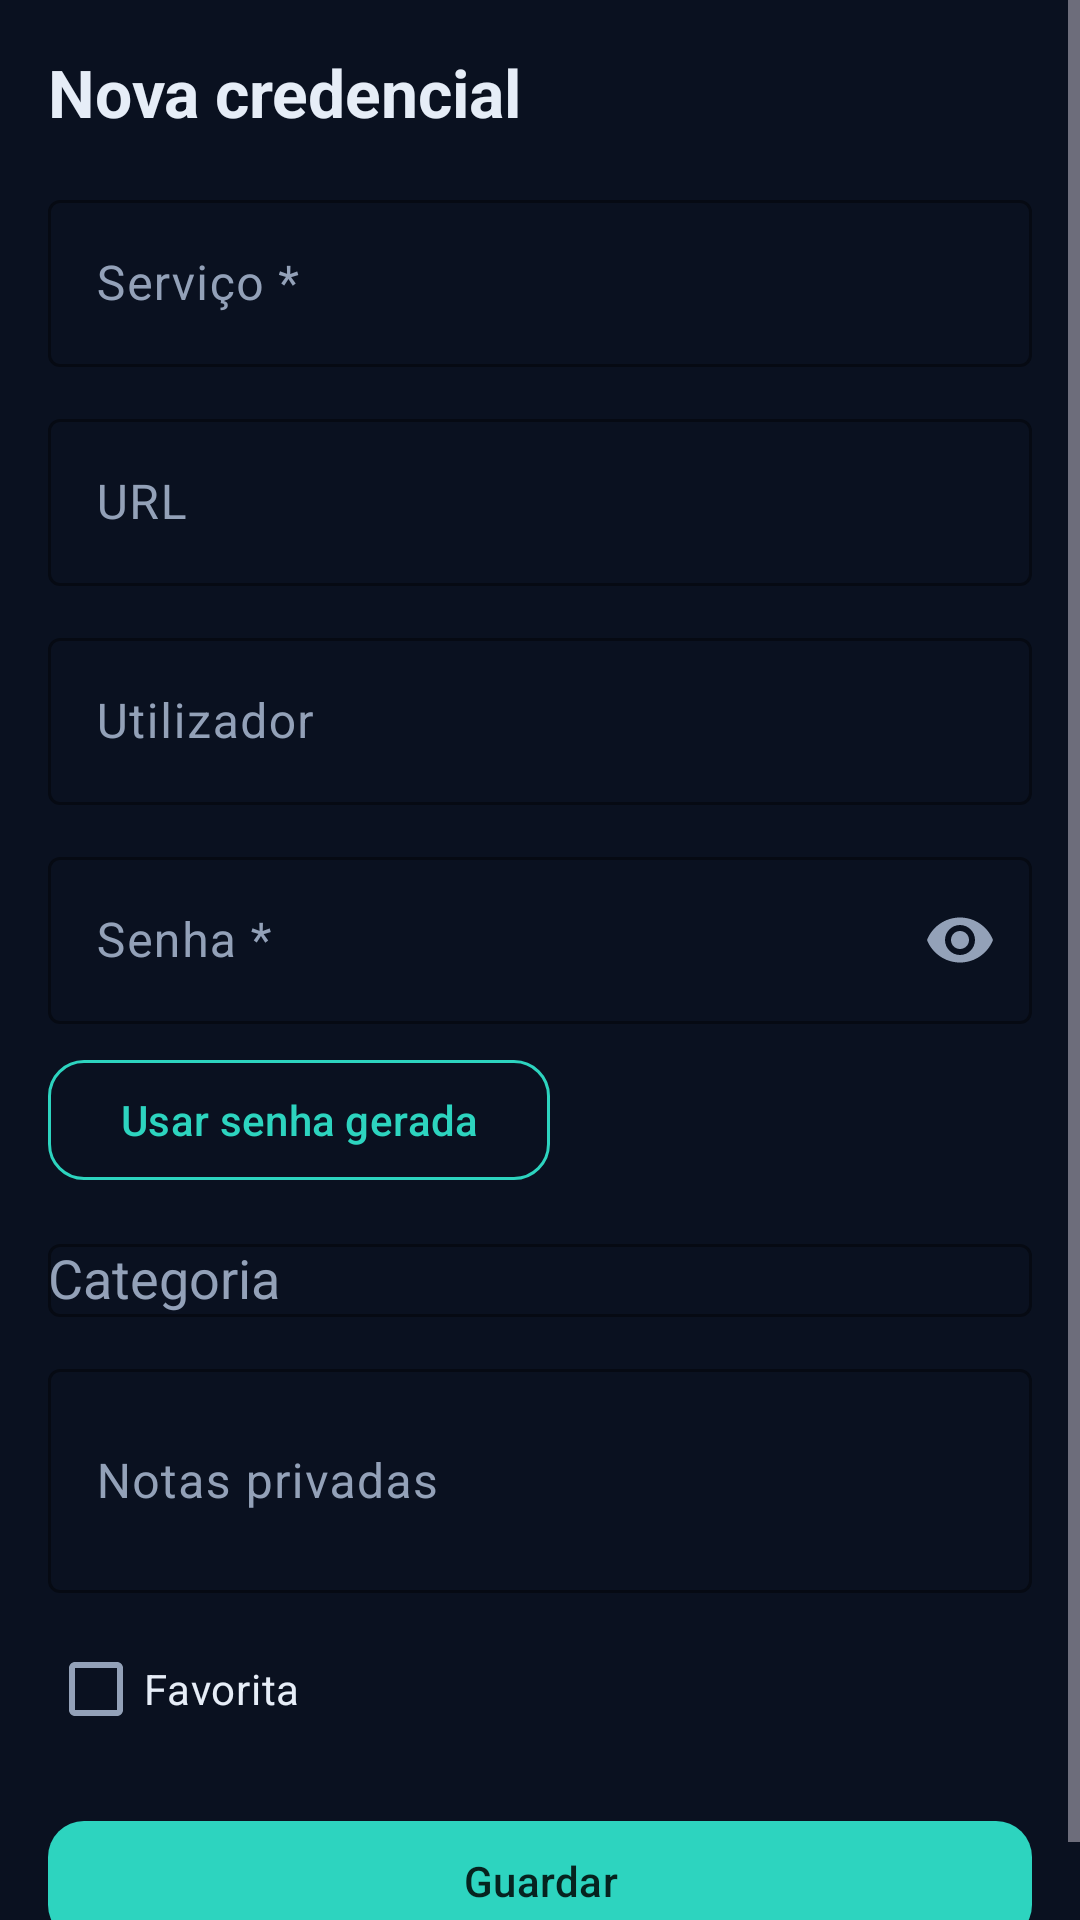

Reconstruct the res/layout file that produces this screen, plus the resources it refers to.
<!-- AndroidManifest.xml: application theme Theme.VaultKey -->
<!-- res/layout/fragment_credential_form.xml -->
<?xml version="1.0" encoding="utf-8"?>
<ScrollView xmlns:android="http://schemas.android.com/apk/res/android"
    xmlns:app="http://schemas.android.com/apk/res-auto"
    android:layout_width="match_parent"
    android:layout_height="match_parent"
    android:background="@color/vault_bg"
    android:fillViewport="true">

    <LinearLayout
        android:layout_width="match_parent"
        android:layout_height="wrap_content"
        android:orientation="vertical"
        android:padding="16dp">

        <TextView
            android:id="@+id/tv_title"
            android:layout_width="wrap_content"
            android:layout_height="wrap_content"
            android:text="@string/cred_new"
            android:textColor="@color/vault_text"
            android:textSize="22sp"
            android:textStyle="bold" />

        <com.google.android.material.textfield.TextInputLayout
            style="@style/VaultKey.TextInput"
            android:layout_width="match_parent"
            android:layout_height="wrap_content"
            android:layout_marginTop="16dp"
            android:hint="@string/cred_service">

            <com.google.android.material.textfield.TextInputEditText
                android:id="@+id/et_service"
                android:layout_width="match_parent"
                android:layout_height="wrap_content"
                android:inputType="text" />
        </com.google.android.material.textfield.TextInputLayout>

        <com.google.android.material.textfield.TextInputLayout
            style="@style/VaultKey.TextInput"
            android:layout_width="match_parent"
            android:layout_height="wrap_content"
            android:layout_marginTop="12dp"
            android:hint="@string/cred_url">

            <com.google.android.material.textfield.TextInputEditText
                android:id="@+id/et_url"
                android:layout_width="match_parent"
                android:layout_height="wrap_content"
                android:inputType="textUri" />
        </com.google.android.material.textfield.TextInputLayout>

        <com.google.android.material.textfield.TextInputLayout
            style="@style/VaultKey.TextInput"
            android:layout_width="match_parent"
            android:layout_height="wrap_content"
            android:layout_marginTop="12dp"
            android:hint="@string/cred_username">

            <com.google.android.material.textfield.TextInputEditText
                android:id="@+id/et_username"
                android:layout_width="match_parent"
                android:layout_height="wrap_content"
                android:inputType="text" />
        </com.google.android.material.textfield.TextInputLayout>

        <com.google.android.material.textfield.TextInputLayout
            style="@style/VaultKey.TextInput"
            android:layout_width="match_parent"
            android:layout_height="wrap_content"
            android:layout_marginTop="12dp"
            android:hint="@string/cred_password"
            app:endIconMode="password_toggle">

            <com.google.android.material.textfield.TextInputEditText
                android:id="@+id/et_password"
                android:layout_width="match_parent"
                android:layout_height="wrap_content"
                android:inputType="textPassword" />
        </com.google.android.material.textfield.TextInputLayout>

        <com.google.android.material.button.MaterialButton
            android:id="@+id/btn_suggest"
            style="@style/VaultKey.Button.Outline"
            android:layout_width="wrap_content"
            android:layout_height="wrap_content"
            android:layout_marginTop="8dp"
            android:text="@string/cred_use_generated" />

        <com.google.android.material.textfield.TextInputLayout
            style="@style/VaultKey.TextInput"
            android:layout_width="match_parent"
            android:layout_height="wrap_content"
            android:layout_marginTop="12dp"
            android:hint="@string/cred_category">

            <com.google.android.material.textfield.MaterialAutoCompleteTextView
                android:id="@+id/act_category"
                android:layout_width="match_parent"
                android:layout_height="wrap_content"
                android:inputType="text" />
        </com.google.android.material.textfield.TextInputLayout>

        <com.google.android.material.textfield.TextInputLayout
            style="@style/VaultKey.TextInput"
            android:layout_width="match_parent"
            android:layout_height="wrap_content"
            android:layout_marginTop="12dp"
            android:hint="@string/cred_notes">

            <com.google.android.material.textfield.TextInputEditText
                android:id="@+id/et_notes"
                android:layout_width="match_parent"
                android:layout_height="wrap_content"
                android:inputType="textMultiLine"
                android:minLines="2" />
        </com.google.android.material.textfield.TextInputLayout>

        <com.google.android.material.checkbox.MaterialCheckBox
            android:id="@+id/cb_favorite"
            android:layout_width="wrap_content"
            android:layout_height="wrap_content"
            android:layout_marginTop="8dp"
            android:text="@string/cred_favorite"
            android:textColor="@color/vault_text" />

        <TextView
            android:id="@+id/tv_error"
            android:layout_width="match_parent"
            android:layout_height="wrap_content"
            android:layout_marginTop="8dp"
            android:textColor="@color/vault_error"
            android:visibility="gone" />

        <com.google.android.material.button.MaterialButton
            android:id="@+id/btn_save"
            style="@style/VaultKey.Button"
            android:layout_width="match_parent"
            android:layout_height="wrap_content"
            android:layout_marginTop="16dp"
            android:text="@string/cred_save" />
    </LinearLayout>
</ScrollView>
<!-- resources referenced by this layout -->
<resources>
  <color name="vault_bg">#0A1120</color>
  <color name="vault_error">#F87171</color>
  <color name="vault_text">#E6EDF7</color>
  <string name="cred_category">Categoria</string>
  <string name="cred_favorite">Favorita</string>
  <string name="cred_new">Nova credencial</string>
  <string name="cred_notes">Notas privadas</string>
  <string name="cred_password">Senha *</string>
  <string name="cred_save">Guardar</string>
  <string name="cred_service">Serviço *</string>
  <string name="cred_url">URL</string>
  <string name="cred_use_generated">Usar senha gerada</string>
  <string name="cred_username">Utilizador</string>
  <style name="VaultKey.Button" parent="Widget.Material3.Button">
          <item name="backgroundTint">@color/vault_teal</item>
          <item name="android:textColor">#06231F</item>
          <item name="cornerRadius">12dp</item>
      </style>
  <style name="VaultKey.Button.Outline" parent="Widget.Material3.Button.OutlinedButton">
          <item name="strokeColor">@color/vault_teal</item>
          <item name="android:textColor">@color/vault_teal</item>
          <item name="cornerRadius">12dp</item>
      </style>
  <style name="VaultKey.TextInput" parent="Widget.Material3.TextInputLayout.OutlinedBox">
          <item name="boxStrokeColor">@color/vault_teal</item>
          <item name="hintTextColor">@color/vault_text_muted</item>
      </style>
  <style name="Theme.VaultKey" parent="Base.Theme.VaultKey" />
  <color name="vault_teal">#2DD4BF</color>
  <color name="vault_text_muted">#93A1B8</color>
  <style name="Base.Theme.VaultKey" parent="Theme.Material3.Dark.NoActionBar">
          <item name="colorPrimary">@color/vault_teal</item>
          <item name="colorOnPrimary">#06231F</item>
          <item name="colorPrimaryContainer">@color/vault_teal_dark</item>
          <item name="colorOnPrimaryContainer">@color/vault_text</item>
          <item name="colorSecondary">@color/vault_blue</item>
          <item name="colorOnSecondary">@color/vault_text</item>
          <item name="android:colorBackground">@color/vault_bg</item>
          <item name="colorSurface">@color/vault_surface</item>
          <item name="colorOnSurface">@color/vault_text</item>
          <item name="colorSurfaceVariant">@color/vault_surface_variant</item>
          <item name="colorOnSurfaceVariant">@color/vault_text_muted</item>
          <item name="colorError">@color/vault_error</item>
      </style>
  <color name="vault_teal_dark">#0E7490</color>
  <color name="vault_blue">#3B82F6</color>
  <color name="vault_surface">#131C2E</color>
  <color name="vault_surface_variant">#1B2740</color>
</resources>
